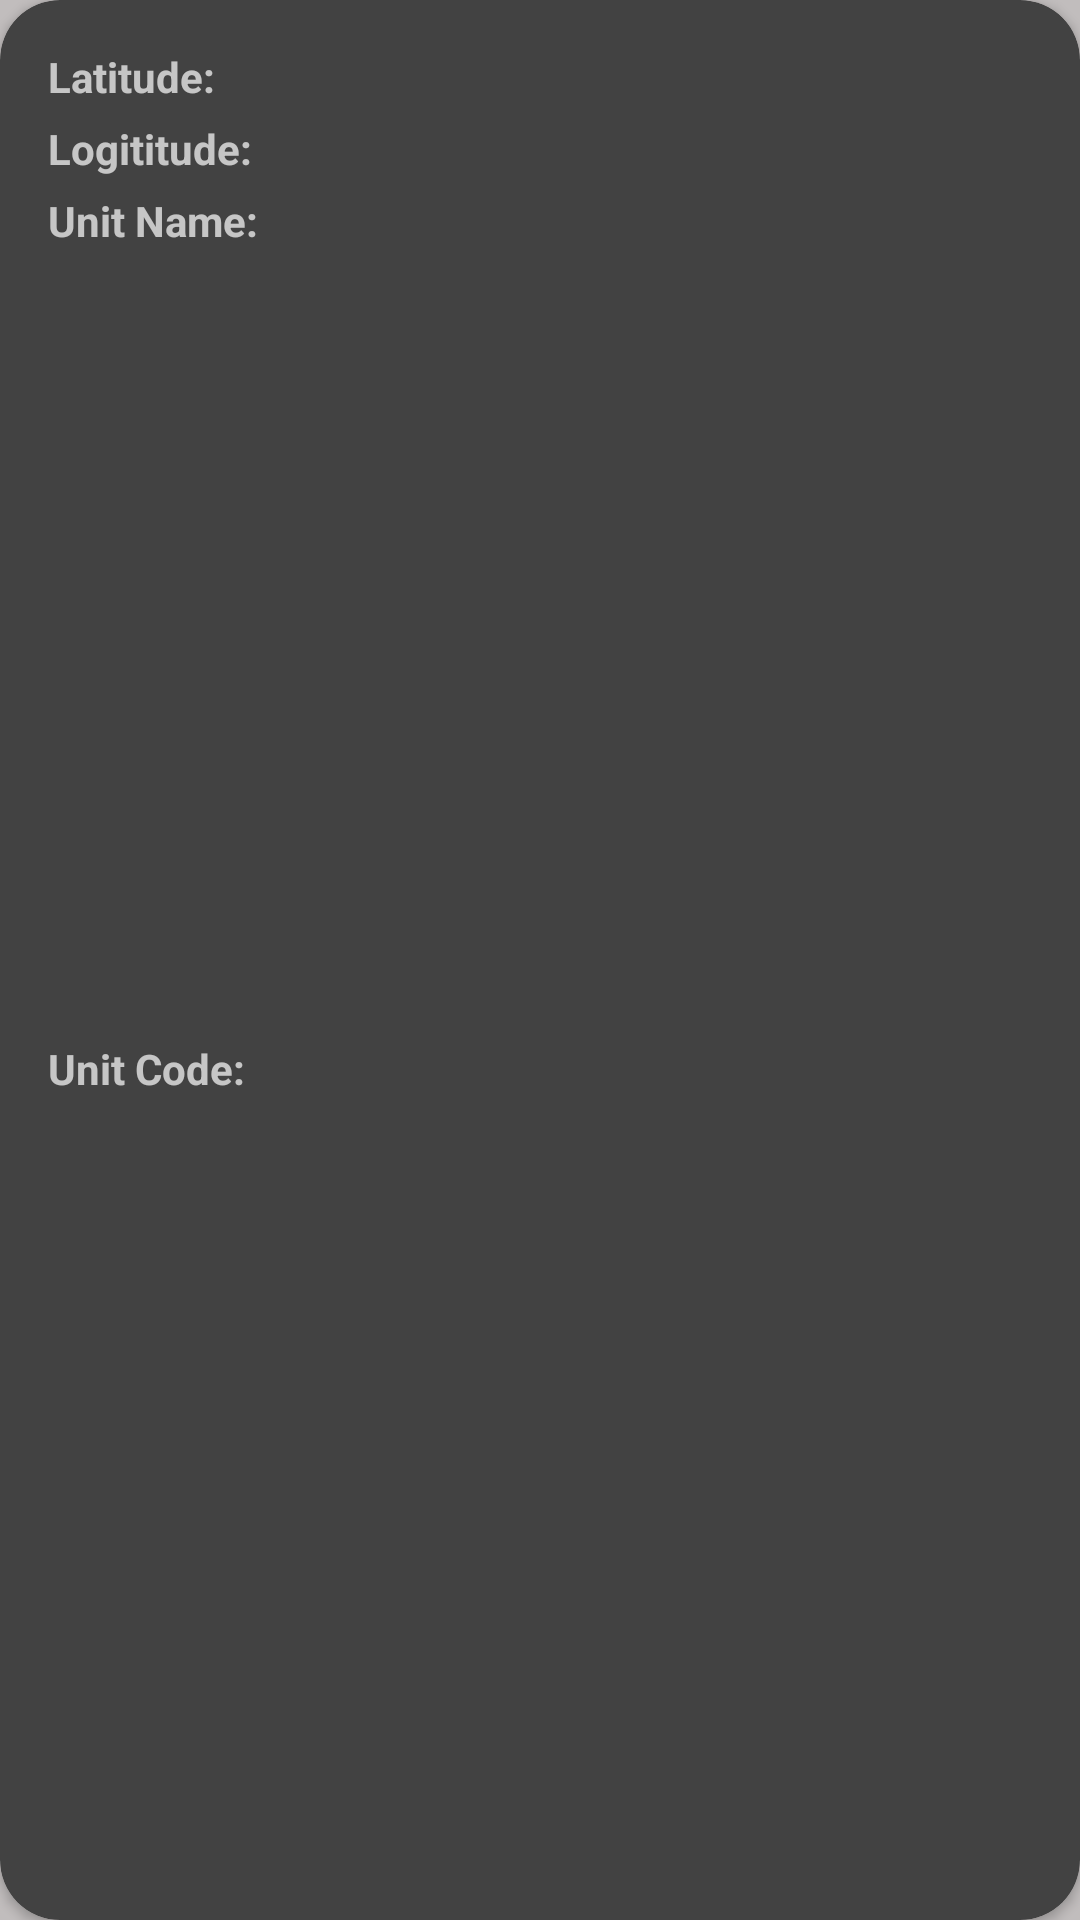

Layout XML and referenced resources for this Android screen:
<!-- AndroidManifest.xml: application theme Theme.GeofenceBasedAttendance -->
<!-- res/layout/fenceitem.xml -->
<?xml version="1.0" encoding="utf-8"?>
<androidx.cardview.widget.CardView
    xmlns:android="http://schemas.android.com/apk/res/android"
    xmlns:app="http://schemas.android.com/apk/res-auto"
    xmlns:tools="http://schemas.android.com/tools"
    android:layout_width="match_parent"
    android:layout_height="120dp"
    android:layout_marginHorizontal="10dp"
    android:layout_marginTop="10dp"
    android:scrollbars="vertical"
    app:cardCornerRadius="20dp">


    <androidx.constraintlayout.widget.ConstraintLayout
        android:layout_width="330dp"
        android:layout_height="match_parent">

        <TextView
            android:id="@+id/textView1"
            android:layout_width="wrap_content"
            android:layout_height="wrap_content"
            android:layout_marginStart="16dp"
            android:layout_marginTop="16dp"
            android:text="Latitude: "
            android:textStyle="bold"
            app:layout_constraintStart_toStartOf="parent"
            app:layout_constraintTop_toTopOf="parent" />

        <TextView
            android:id="@+id/latitudeValue"
            android:layout_width="0dp"
            android:layout_height="wrap_content"
            android:layout_marginTop="16dp"
            android:layout_marginEnd="16dp"
            app:layout_constraintEnd_toEndOf="parent"
            app:layout_constraintHorizontal_bias="1.0"
            app:layout_constraintStart_toStartOf="@+id/logititudevalue"
            app:layout_constraintTop_toTopOf="parent" />

        <TextView
            android:id="@+id/textView2"
            android:layout_width="wrap_content"
            android:layout_height="wrap_content"
            android:layout_marginStart="16dp"
            android:layout_marginTop="5dp"
            android:text="Logititude:"
            android:textStyle="bold"
            app:layout_constraintStart_toStartOf="parent"
            app:layout_constraintTop_toBottomOf="@+id/textView1" />

        <TextView
            android:id="@+id/logititudevalue"
            android:layout_width="0dp"
            android:layout_height="wrap_content"
            android:layout_marginTop="5dp"
            android:layout_marginEnd="16dp"
            app:layout_constraintEnd_toEndOf="parent"
            app:layout_constraintStart_toStartOf="@+id/unitcreated"
            app:layout_constraintTop_toBottomOf="@+id/latitudeValue" />

        <TextView
            android:id="@+id/textView3"
            android:layout_width="wrap_content"
            android:layout_height="wrap_content"
            android:layout_marginStart="16dp"
            android:layout_marginTop="5dp"
            android:layout_marginBottom="16dp"
            android:text="Unit Name:"
            android:textStyle="bold"
            app:layout_constraintBottom_toBottomOf="parent"
            app:layout_constraintStart_toStartOf="parent"
            app:layout_constraintTop_toBottomOf="@+id/textView2"
            app:layout_constraintVertical_bias="0.0" />

        <TextView
            android:id="@+id/unitcreated"
            android:layout_width="0dp"
            android:layout_height="wrap_content"
            android:layout_marginTop="5dp"
            android:layout_marginEnd="16dp"
            android:layout_marginBottom="16dp"
            app:layout_constraintBottom_toBottomOf="parent"
            app:layout_constraintEnd_toEndOf="parent"
            app:layout_constraintHorizontal_bias="0.0"
            app:layout_constraintStart_toStartOf="@+id/codecreated"
            app:layout_constraintTop_toBottomOf="@+id/logititudevalue"
            app:layout_constraintVertical_bias="0.0" />

        <TextView
            android:id="@+id/view4"
            android:layout_width="wrap_content"
            android:layout_height="wrap_content"
            android:layout_marginStart="16dp"
            android:layout_marginTop="5dp"
            android:layout_marginBottom="16dp"
            android:text="Unit Code:"
            android:textStyle="bold"
            app:layout_constraintBottom_toBottomOf="parent"
            app:layout_constraintStart_toStartOf="parent"
            app:layout_constraintTop_toBottomOf="@+id/textView3" />
        <TextView
            android:id="@+id/codecreated"
            android:layout_width="0dp"
            android:layout_height="wrap_content"
            android:layout_marginStart="16dp"
            android:layout_marginTop="5dp"
            android:layout_marginBottom="16dp"
            app:layout_constraintBottom_toBottomOf="parent"
            app:layout_constraintEnd_toEndOf="parent"
            app:layout_constraintHorizontal_bias="0.0"
            app:layout_constraintStart_toEndOf="@+id/view4"
            app:layout_constraintTop_toBottomOf="@+id/unitcreated"
            app:layout_constraintVertical_bias="0.0" />

    </androidx.constraintlayout.widget.ConstraintLayout>
    <RelativeLayout
        android:layout_width="50dp"
        android:layout_height="match_parent"
        android:layout_gravity="right"
        android:layout_marginRight="10dp"
        android:orientation="horizontal">

        <ImageButton
            android:id="@+id/attenOrdelete"
            android:layout_width="20dp"
            android:layout_height="21dp"
            android:layout_margin="10dp"
            android:background="@android:color/transparent"
            android:layout_alignParentBottom="true"
            android:scaleType="fitXY"
            app:srcCompat="@drawable/attendordelete" />

    </RelativeLayout>
</androidx.cardview.widget.CardView>
<!-- resources referenced by this layout -->
<resources>
  <style name="Theme.GeofenceBasedAttendance" parent="Theme.MaterialComponents.NoActionBar">
  
          <item name="android:windowBackground">@color/layouts</item>
          
          <item name="colorPrimary">#644A91</item>
          <item name="colorPrimaryVariant">#85478F</item>
          <item name="colorOnPrimary">@color/card_Color</item>
          
          <item name="colorSecondary">@color/colorAccent</item>
          <item name="colorSecondaryVariant">@color/color_primary</item>
          <item name="colorOnSecondary">@color/card_Color</item>
          
          <item name="android:statusBarColor" tools:targetApi="l">?attr/colorPrimaryVariant</item>
          <item name="android:itemBackground">#ffffff</item>
          
      </style>
  <color name="layouts">#C1BDBD</color>
  <color name="card_Color">#FFFFFFFF</color>
  <color name="colorAccent">#D81B60</color>
  <color name="color_primary">#008577</color>
</resources>
